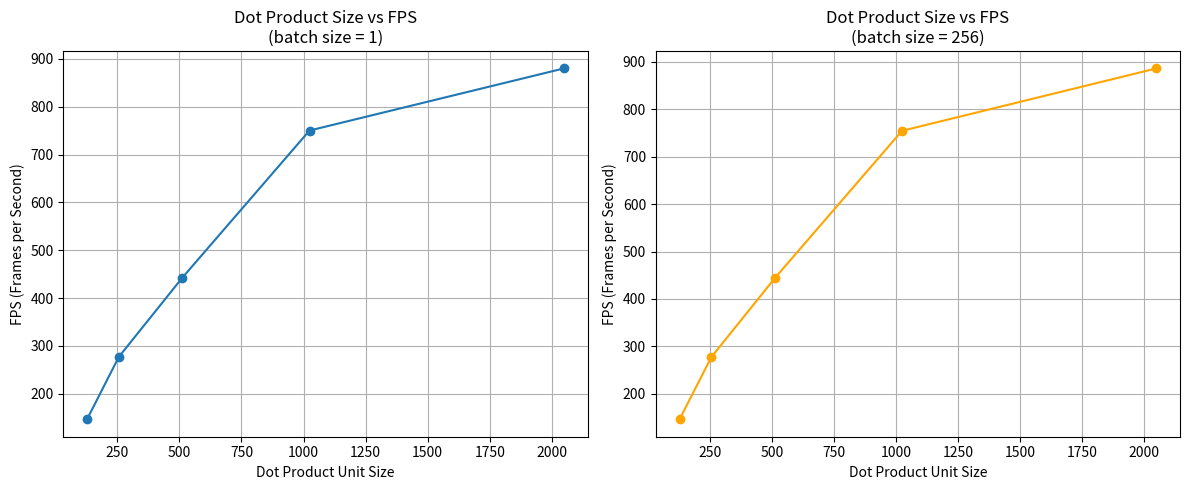

Recreate this plot in Python.
import math
import matplotlib.pyplot as plt


#CNN Layer Configs, (num_filters (output channels), num_channels (input channels), kernel_h, kernel_w), only consider the convolutional layers for our calcualtions
layers = [
    (32, 3, 3, 3),
    (64, 32, 3, 3),
    (128, 64, 3, 3),
    (256, 128, 3, 3),
    (512, 256, 3, 3)
]

#output spatial dimensions after each layer (with pooling after layers 2 and 4)
#remember its 32x32 32x32 16x16 16x16 16x16 for the height and width 
image_dims = [32, 32, 16, 16, 16]

#system specs
activation_bitwidth = 8
weight_bitwidth = 8 
DRAM_access_energy = 4e-12 #4 pj/bit
SRAM_access_energy = 0.1e-12 #0.1 pj/bit
single_DPU_energy_per_cycle = 20e-12 #20pJ
clock_period = 1e-9 #1 ns

# All latency number here are number of cycles required to do the operation. And for memory
# load it means the latency to read the all required data from the SRAM to buffer, same for
# memory write. Computation latency means the latency required to perform one dot product
# operation for all 16 dot product engines in parallel. DRAM latency means the latency required to
# load weights from all layers into weight SRAM.

DRAM_access_latency = 7000
weight_SRAM_load_latency = 6
activation_SRAM_load_latency = 3
activation_SRAM_write_latency = 3
compute_latency = 2

n_dot_product_units = 16
dot_product_unit_size = 128

#1a
#PLEASE NOTE THAT I HAVE DEFINED KERNEL SIZE TO BE 3 SO KERNEL SIZE X KERNEL SIZE = 9 IN THE NOTES IT JUST MAKES KERNEL SIZE = 9
def compute_layer_energy(dataflow, batch_size):
    total_energy = 0

    for i, (n_filter, n_channel, kernel_size, S) in enumerate(layers):
        H = W = image_dims[i]
        flat_dot_product_size = n_channel * kernel_size * kernel_size
        

        if dataflow == 'IS':  #Input Stationary
            
   
            #the number of times the input buffers have to be updated is just the number of inputs over the dot product unit size
            #recall that each dot product unit will have the same input vector as this vector is broadcasted to all the DPUs and 
            #multiply by batch size bc we have to do this for every image
            NIBU = math.ceil(n_channel*H*W/dot_product_unit_size) * batch_size
            # NWBU = math.ceil(n_channel*kernel_size*kernel_size/dot_product_unit_size) * math.ceil(n_filter/n_dot_product_units) * batch_size
            # print(NWBU)
            
            #every time we update hte buffer for a valid output pixel, we want to do a dot product, and we do this for each image in the batch
            #each input can only effect 9 -- filter size
            #9 output pixels that depend on input pixel
            #each patch in the image has input pixel (assume adequate padding) and that input pixel is flattened for IM2COL kernel_size times, 
            #so every time the inputs update, the input pixels have been used for dot products kernel_size times 
            NDPC = NIBU * kernel_size * kernel_size
            
            ISE = (H*W*n_channel) * activation_bitwidth * SRAM_access_energy * batch_size
            #print(f"dataflow = {dataflow}, batch size = {batch_size}, ISE = {ISE} J")
            #ISE = dot_product_unit_size * NIBU * activation_bitwidth * SRAM_access_energy
            
            #weight buffer needs to be updated for every dot product unit computation (NDPC)
            #and each buffer in the dpu (n_dot_product_units) loads unique weights
            if ( flat_dot_product_size > dot_product_unit_size ):
                WSE = NDPC * dot_product_unit_size * n_dot_product_units *  weight_bitwidth * SRAM_access_energy 
            else: 
                WSE = NDPC * flat_dot_product_size * n_dot_product_units *  weight_bitwidth * SRAM_access_energy 
                
            #print(f"dataflow = {dataflow}, batch size = {batch_size}, WSE = {WSE} J")
            
            #dot product size is the size of the flattened filter: input_channels x kernel_size x kernel_size
            #and only the first dot product does not participate in the accumulation
            #whenever the dot product unit produces 1 result, whether that result is a partial sum or the full output value
            #we want to write it
            if(flat_dot_product_size > dot_product_unit_size): 
                OSWE = NDPC * n_dot_product_units * activation_bitwidth * SRAM_access_energy
                OSRE = ((flat_dot_product_size - dot_product_unit_size)/(flat_dot_product_size)) * OSWE
                OSE = OSRE + OSWE
            else: 
                OSWE = NDPC * n_dot_product_units * activation_bitwidth * SRAM_access_energy
                #do not need to slice into chunks if the flat dot product size is smaller, just need to write them, 
                #do not need to ever read them for accumulation 
                #because all the computation is done at once
                OSRE = 0
                OSE = OSRE + OSWE
                
            
            DPE = NDPC * n_dot_product_units * single_DPU_energy_per_cycle
            
            total_energy += WSE + ISE + OSE + DPE

            
            #of weights * dram access energy at the end ?

        elif dataflow == 'OS':  #Output Stationary
            #we do not really need NOBU because partial sums are kept
            #local to the array and only written back to SRAM 
            # after accumulation is complete
            #NDPC is equal to the number of buffer updates (I think), because we are not really reloading the outputs except for when we take a dot product
            NOBU = (H * W)  #Num of output buffer updates 
            
            #math.ceil(n_channel * kernel_size * kernel_size / dot_product_unit_size) is how many times the dot product needs to 
            #be computed to produce one output, then you multiply by output size (H*W) and then by batch_size
            NDPC =  math.ceil(n_channel * kernel_size * kernel_size / dot_product_unit_size) * H * W * batch_size
            
            #neither are stationary and are true for every output
            #when the inputs update the corresponding weights also update
            #so we just divide by the unit size 
            #but for input the same vector is broadcasted so we dont take # of dpus into account
            #each dpu processes a unique filter so we do take this into account
            if(flat_dot_product_size > dot_product_unit_size): 
                ISE = NDPC * dot_product_unit_size * activation_bitwidth * SRAM_access_energy
                WSE = NDPC * dot_product_unit_size * n_dot_product_units *  weight_bitwidth * SRAM_access_energy
            else:
                #if the flat dot product size (nchannel * kernel * kernel) is smaller than the dot product size
                #we still compute the same amount of dot products 
                #but we access less inputs/weights
                ISE = NDPC * flat_dot_product_size * activation_bitwidth * SRAM_access_energy
                WSE = NDPC * flat_dot_product_size * n_dot_product_units * weight_bitwidth * SRAM_access_energy
                
            #each dot product unit should go through NDPC cycles to produce one result and should then write it
            #since the outputs are stationary it should not accumulate any partial sums
            OSE = NDPC * n_dot_product_units * activation_bitwidth * SRAM_access_energy  #only write it once, no need to read
            DPE = NDPC * n_dot_product_units * single_DPU_energy_per_cycle
            
            total_energy += ISE + WSE + OSE + DPE
            
    #repeat above for all layers then add the dram ready energy to move weights from dram to sram 
    #this is just done after all the final weights are calculated
    total_weights = n_filter * (n_channel * kernel_size * kernel_size)
    DRAM_energy = total_weights * weight_bitwidth * DRAM_access_energy  
    total_energy += DRAM_energy

    print(f"dataflow = {dataflow}, batch size = {batch_size}, energy = {total_energy} J")
#1b latency
def compute_latency_WS(batch_size, dot_product_unit_size=128):
    # DRAM_access_latency = 7000
    # weight_SRAM_load_latency = 6
    # activation_SRAM_load_latency = 3
    # activation_SRAM_write_latency = 3
    # compute_latency = 2
    total_latency = 0
    for i, (n_filter, n_channel, kernel_size, S) in enumerate(layers):
        H = W = image_dims[i]
        flat_dot_product_size = n_channel * kernel_size * kernel_size
        
        
        # All latency number here are number of cycles required to do the operation. And for memory
        # load it means the latency to read the all required data from the SRAM to buffer, same for
        # memory write. Computation latency means the latency required to perform one dot product
        # operation for all 16 dot product engines in parallel. DRAM latency means the latency required to
        # load weights from all layers into weight SRAM
        
        #NWBU is the amount of weight buffer updates needed total for the entire layer
        #each weight only needs to be loaded once from the SRAM
        #use this value to calculate how many weights and inputs need to be loaded at once and then calculate the latency for that
        NWBU = math.ceil(n_filter / n_dot_product_units) * math.ceil(n_channel * kernel_size / dot_product_unit_size) * batch_size
        
        #this is the number of dot product computation cycles needed per dpu
        #we will calculate the latency later for every dot product
        NDPC = NWBU * H * W
      
        
        #get how much latency there is in accessing each weight buffer 
        #memory load is the latency to read all required data from SRAM into the buffer 
        #so just multiply the number of buffer updates by the weight sram load latency
        WS_parallel_latency = NWBU * weight_SRAM_load_latency
   
        #and then each input -- every time a dot product is computed we update the inputs
        # do not need to take into account number of dpus bc the input vector is broadcasted
        IS_parallel_latency = NDPC * activation_SRAM_load_latency
   

        #get the max bc Weights and activations can be loaded in parallel since there is no dependency
        WS_IS_latency = max(WS_parallel_latency, IS_parallel_latency)
        
        
        #the output buffer needs to write to the activation SRAM every time the DPU produces results 
        OSW_latency = NDPC * n_dot_product_units * activation_SRAM_write_latency
        #need to read the activations for all times except the first psum chunk where no accumulation is needed
        #cannot multiply by OSWE since we need to take into account the read vs write latency
        if(flat_dot_product_size > dot_product_unit_size): 
            OSR_latency = ((flat_dot_product_size - dot_product_unit_size)/(flat_dot_product_size)) * NDPC * n_dot_product_units * activation_SRAM_load_latency
        else:
            OSR_latency = 0
         
        #for the number of dot products done per dpu * dot product units is how many computations we need to do
        #Computation latency means the latency required to perform one dot product
        # operation for all 16 dot product engines in parallel
        DP_latency = NDPC * compute_latency
        
        total_latency += WS_IS_latency + OSW_latency + OSR_latency + DP_latency
    
    #remember that weights need to be loaded from the DRAM first into SRAM 
    #DRAM latency means the latency required to
    # load weights from all layers into weight SRAM
    DRAM_latency =  DRAM_access_latency  
    total_latency += DRAM_latency
    
    #total latency => cycles
    #clock period => seconds / cycle
    #batch size -- each image is a frame
    latency_seconds = total_latency * clock_period
    FPS = batch_size / latency_seconds
   

  
    return latency_seconds, FPS

#1d
def compute_latency_WS_parallel(batch_size, dot_product_unit_size=128):
    # DRAM_access_latency = 7000
    # weight_SRAM_load_latency = 6
    # activation_SRAM_load_latency = 3
    # activation_SRAM_write_latency = 3
    # compute_latency = 2
    total_latency = 0
    for i, (n_filter, n_channel, kernel_size, S) in enumerate(layers):
        H = W = image_dims[i]
        flat_dot_product_size = n_channel * kernel_size * kernel_size
        
        #read, compuation, and write are pipelined so we just take the maximum of this
      
        NWBU = math.ceil(n_filter / n_dot_product_units) * math.ceil(n_channel * kernel_size / dot_product_unit_size) * batch_size
        NDPC = NWBU * H * W
      
        WS_parallel_latency = NWBU * weight_SRAM_load_latency
   
        IS_parallel_latency = NDPC * activation_SRAM_load_latency
        
        OSW_latency = NDPC * n_dot_product_units * activation_SRAM_write_latency

        if(flat_dot_product_size > dot_product_unit_size): 
            OSR_latency = ((flat_dot_product_size - dot_product_unit_size)/(flat_dot_product_size)) * NDPC * n_dot_product_units * activation_SRAM_load_latency
        else:
            OSR_latency = 0
         
        #DP latency is the compute latency
        DP_latency = NDPC * compute_latency
        
        read_latency = WS_parallel_latency + IS_parallel_latency + OSR_latency
        write_latency = OSW_latency
        
        pipelined_latency = max(read_latency, write_latency, DP_latency)
        
        total_latency += pipelined_latency
    

    DRAM_latency =  DRAM_access_latency  
    total_latency += DRAM_latency
    
    #total latency => cycles
    #clock period => seconds / cycle
    #batch size -- each image is a frame
    latency_seconds = total_latency * clock_period
    FPS = batch_size / latency_seconds
    print(f"batch size = {batch_size}, pipelined latency = {latency_seconds} s, pipelined average FPS ={FPS}")
        
        
        
    

#PART A
print("1a)")
compute_layer_energy('IS', 1)
compute_layer_energy('IS', 256)
compute_layer_energy('OS', 1)
compute_layer_energy('OS', 256)
print("\n")

#PART B
print("1b)")
latency_seconds, FPS = compute_latency_WS(1)
print(f"batch size = {1}, latency = {latency_seconds} s, average FPS = {FPS}")
latency_seconds, FPS = compute_latency_WS(256)
print(f"batch size = {256}, latency = {latency_seconds} s, average FPS = {FPS}")
print("\n")

#PART C
print("1c)")
_, FPS128 = compute_latency_WS(1, 128)
print(f"dot product unit size = {128}, average FPS = {FPS128}")
_, FPS256 = compute_latency_WS(1, 256)
print(f"dot product unit size = {256}, average FPS = {FPS256}")
_, FPS512 = compute_latency_WS(1, 512)
print(f"dot product unit size = {512}, average FPS = {FPS512}")
_, FPS1024 = compute_latency_WS(1, 1024)
print(f"dot product unit size = {1024}, average FPS = {FPS1024}")
_, FPS2048 = compute_latency_WS(1, 2048)
print(f"dot product unit size = {2048}, average FPS = {FPS2048}")

dot_product_sizes = [128, 256, 512, 1024, 2048]
fps_values = [FPS128, FPS256, FPS512, FPS1024, FPS2048]  # replace with your actual FPS values

print("\n")
_, FPS128 = compute_latency_WS(256, 128)
print(f"dot product unit size = {128}, average FPS = {FPS128}")
_, FPS256 = compute_latency_WS(256, 256)
print(f"dot product unit size = {256}, average FPS = {FPS256}")
_, FPS512 = compute_latency_WS(256, 512)
print(f"dot product unit size = {512}, average FPS = {FPS512}")
_, FPS1024 = compute_latency_WS(256, 1024)
print(f"dot product unit size = {1024}, average FPS = {FPS1024}")
_, FPS2048 = compute_latency_WS(256, 2048)
print(f"dot product unit size = {2048}, average FPS = {FPS2048}")


dot_product_sizes = [128, 256, 512, 1024, 2048]
fps2_values = [FPS128, FPS256, FPS512, FPS1024, FPS2048]  # replace with your actual FPS values


fig, axs = plt.subplots(1, 2, figsize=(12, 5))

axs[0].plot(dot_product_sizes, fps_values, marker='o')
axs[0].set_title('Dot Product Size vs FPS\n(batch size = 1)')
axs[0].set_xlabel('Dot Product Unit Size')
axs[0].set_ylabel('FPS (Frames per Second)')
axs[0].grid(True)

axs[1].plot(dot_product_sizes, fps2_values, marker='o', color='orange')
axs[1].set_title('Dot Product Size vs FPS\n(batch size = 256)')
axs[1].set_xlabel('Dot Product Unit Size')
axs[1].set_ylabel('FPS (Frames per Second)')
axs[1].grid(True)

plt.tight_layout()



#PART D
print("1d)")
compute_latency_WS_parallel(1)
compute_latency_WS_parallel(256)
print("\n")

plt.show()


